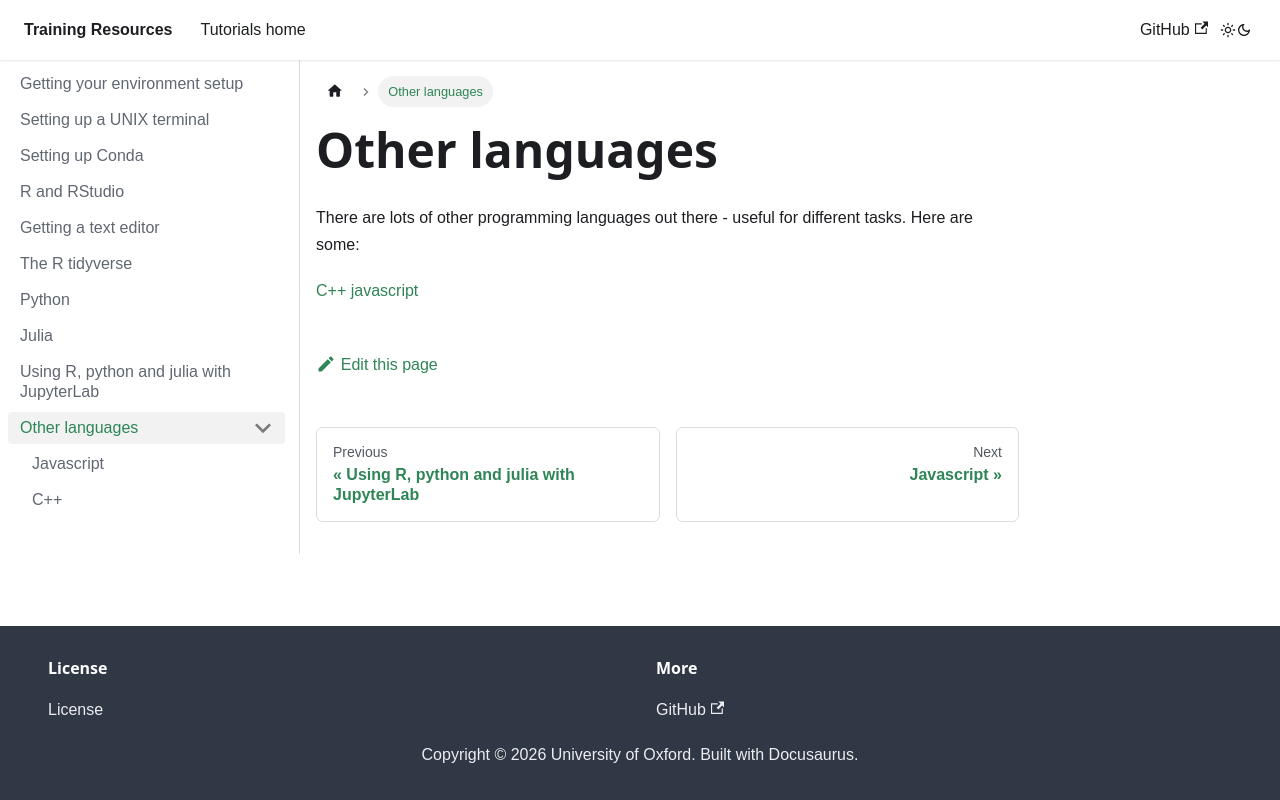

repository: chg-training/chg-training-resources · page: prerequisites/Other_languages/index.html · generator: docusaurus

---
sidebar_position: 10
---
# Other languages

There are lots of other programming languages out there - useful for different tasks. Here are some:

[C++](./cpp.md)
[javascript](javascript.md)
